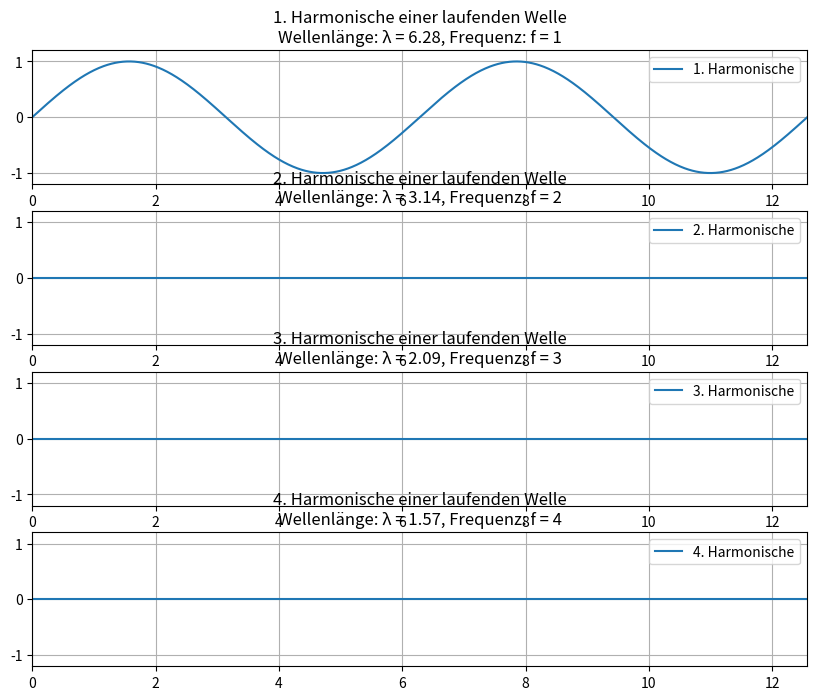

Write Python code to recreate this figure. (Note: this script raises an exception after producing the figure.)
import numpy as np
import matplotlib.pyplot as plt
from matplotlib.animation import FuncAnimation

# x-Werte über einen größeren Bereich für Bewegung
x = np.linspace(0, 4 * np.pi, 1000)
harmonics = [1, 2, 3, 4]
k0 = 1     # Basis-Wellenzahl
omega0 = 2 * np.pi  # Basis-Kreisfrequenz

x0 = 2 * np.pi  # Fester Beobachtungspunkt (in der Mitte des Plots)

# Plot setup
fig, axs = plt.subplots(4, 1, figsize=(10, 8))
wave_lines = []
dot_points = []

for i, n in enumerate(harmonics):
    wave_line, = axs[i].plot(x, np.zeros_like(x), label=f'{n}. Harmonische')
    red_dot, = axs[i].plot([], [], 'ro')
    wave_lines.append(wave_line)
    dot_points.append(red_dot)

    axs[i].set_ylim(-1.2, 1.2)
    axs[i].set_xlim(x[0], x[-1])
    axs[i].grid(True)

    wavelength = 2 * np.pi / (k0 * n)
    frequency = n

    axs[i].legend(loc='upper right')
    axs[i].set_title(
        f"{n}. Harmonische einer laufenden Welle\n"
        f"Wellenlänge: λ = {wavelength:.2f}, Frequenz: f = {frequency}"
    )

def animate(t):
    for i, n in enumerate(harmonics):
        k = k0 * n
        omega = omega0 * n
        y = np.sin(k * x - omega * t)
        wave_lines[i].set_ydata(y)

        y0 = np.sin(k * x0 - omega * t)
        dot_points[i].set_data(x0, y0)
    return wave_lines + dot_points

ani = FuncAnimation(fig, animate, frames=np.linspace(0, 1, 200), interval=50, blit=True)
plt.tight_layout()
plt.show()
